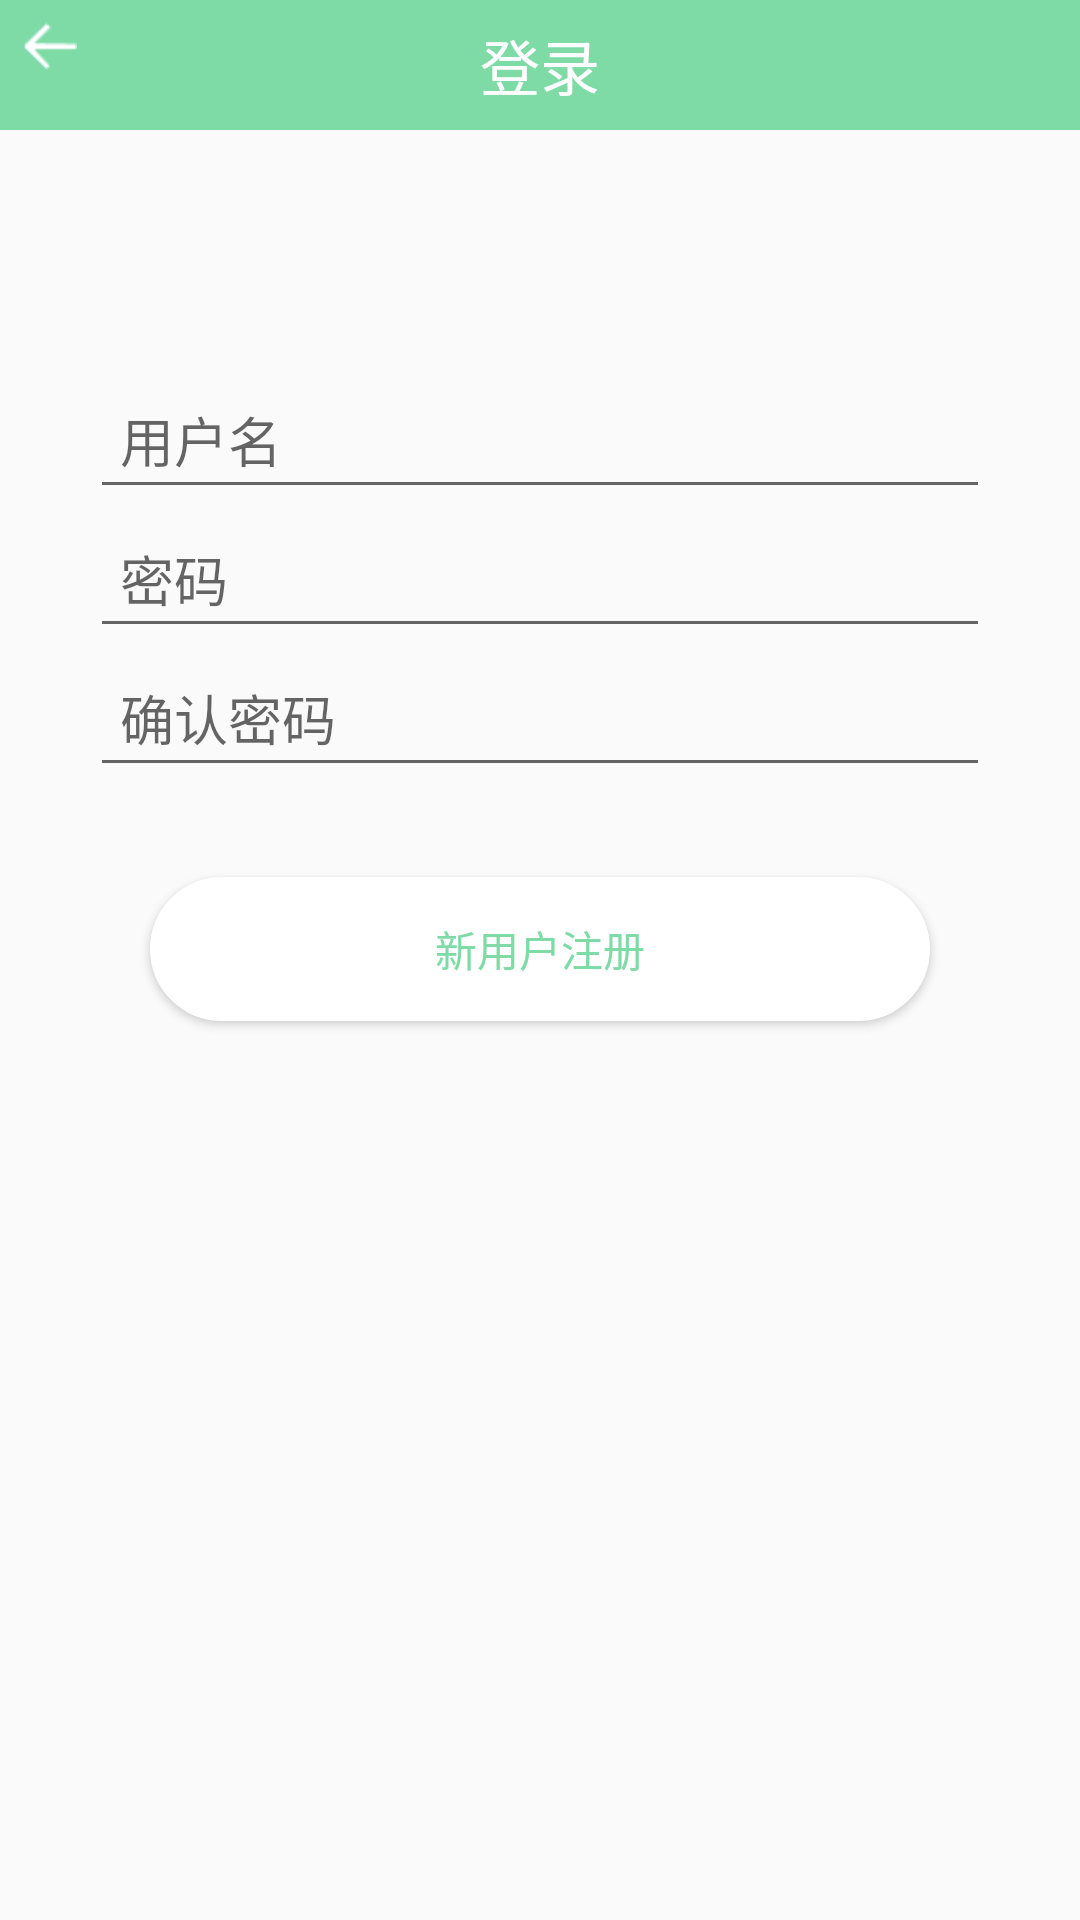

Android layout source for this screen:
<!-- AndroidManifest.xml: application theme AppTheme -->
<!-- res/layout/activity_regist.xml -->
<?xml version="1.0" encoding="utf-8"?>
<LinearLayout xmlns:android="http://schemas.android.com/apk/res/android"
    android:layout_width="match_parent"
    android:layout_height="match_parent"
    android:orientation="vertical">

    <RelativeLayout
        android:layout_width="match_parent"
        android:layout_height="wrap_content"
        android:background="#7FDBA6"
        android:padding="7dp">

        <ImageView
            android:id="@+id/img_return"
            android:layout_width="wrap_content"
            android:layout_height="wrap_content"
            android:src="@mipmap/back" />

        <TextView
            android:id="@+id/textView"
            android:layout_width="wrap_content"
            android:layout_height="wrap_content"
            android:layout_centerHorizontal="true"
            android:text="登录"
            android:textColor="#fff"
            android:textSize="20dp" />
    </RelativeLayout>

    <ImageView
        android:layout_width="wrap_content"
        android:layout_height="wrap_content"
        android:layout_gravity="center"
        android:layout_marginTop="50dp"
        android:src="@mipmap/luobo" />

    <EditText
        android:id="@+id/regist_name"
        android:layout_width="match_parent"
        android:layout_height="wrap_content"
        android:layout_marginLeft="30dp"
        android:layout_marginRight="30dp"
        android:layout_marginTop="30dp"
        android:hint="用户名"
        android:padding="10dp" />


    <EditText
        android:id="@+id/regist_password"
        android:layout_width="match_parent"
        android:layout_height="wrap_content"
        android:layout_marginLeft="30dp"
        android:layout_marginRight="30dp"
        android:inputType="textPassword"
        android:hint="密码"
        android:padding="10dp" />

    <EditText
        android:id="@+id/regist_password2"
        android:layout_width="match_parent"
        android:layout_height="wrap_content"
        android:layout_marginLeft="30dp"
        android:layout_marginRight="30dp"
        android:hint="确认密码"
        android:padding="10dp" />


    <Button
        android:id="@+id/bt_regist"
        android:layout_width="match_parent"
        android:layout_height="wrap_content"
        android:layout_marginLeft="50dp"
        android:layout_marginRight="50dp"
        android:layout_marginTop="30dp"
        android:background="@drawable/regist_btn"
        android:text="新用户注册"
        android:textColor="#7FDBA6" />

</LinearLayout>
<!-- resources referenced by this layout -->
<resources>
  <!-- drawable regist_btn (drawable) -->
  <?xml version="1.0" encoding="utf-8"?>
  <shape xmlns:android="http://schemas.android.com/apk/res/android"
      android:shape="rectangle">
      <padding
          android:bottom="12dp"
          android:left="12dp"
          android:right="12dp"
          android:top="12dp" />
  
      
      <corners android:radius="200dp" />
      
      <stroke
          android:width="2dp"
          android:color="#FFFFFF" />
      <gradient
          android:centerColor="#FFFFFF"
          android:endColor="#FFFFFF"
          android:startColor="#FFFFFF" />
  </shape>
  <!-- mipmap back: png bitmap (mipmap-hdpi, 3579 bytes) -->
  <style name="AppTheme" parent="Theme.AppCompat.Light.NoActionBar">
          
          <item name="colorPrimary">#7FDBA6</item>
          <item name="colorPrimaryDark">#7FDBA6</item>
          <item name="colorAccent">@color/colorAccent</item>
      </style>
  <!-- not gathered from this repository: default colours our renderer supplied (Android Studio template values) -->
  <color name="colorAccent">#FF03DAC5</color>
</resources>
